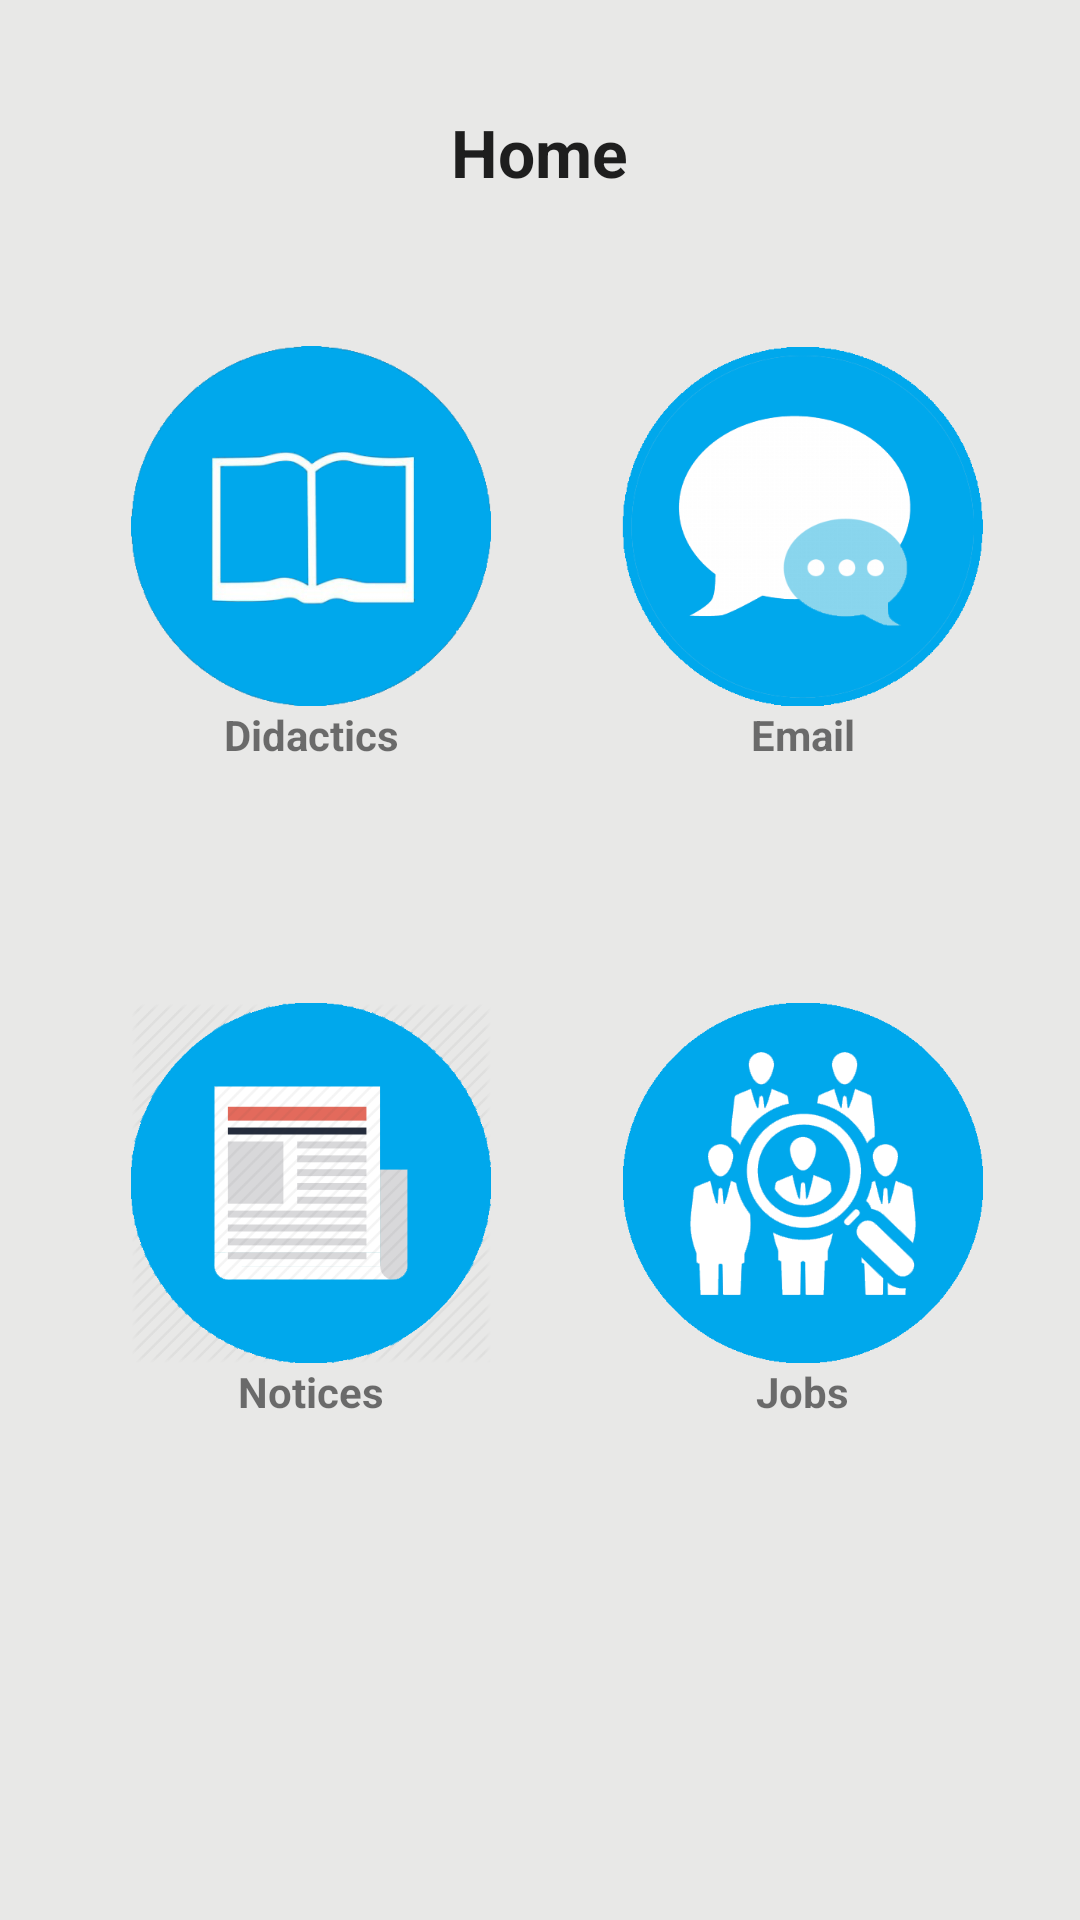

This screen was rendered from an Android layout file. Write that file and the resources it references.
<!-- AndroidManifest.xml: application theme CustomActionBarTheme -->
<!-- res/layout/activity_student_home.xml -->
<RelativeLayout xmlns:android="http://schemas.android.com/apk/res/android"
    xmlns:tools="http://schemas.android.com/tools"
    android:layout_width="match_parent"
    android:layout_height="match_parent"
    android:background="@color/background_layout"
    android:fillViewport="true"
    tools:context=".StudentHome">

    <ScrollView xmlns:android="http://schemas.android.com/apk/res/android"
        xmlns:tools="http://schemas.android.com/tools"
        android:id="@+id/scroll"
        android:layout_width="match_parent"
        android:layout_height="wrap_content"
        android:paddingBottom="@dimen/activity_vertical_margin"
        android:paddingLeft="@dimen/activity_horizontal_margin"
        android:paddingRight="@dimen/activity_horizontal_margin"
        android:paddingTop="@dimen/activity_vertical_margin">

        <RelativeLayout xmlns:android="http://schemas.android.com/apk/res/android"
            xmlns:tools="http://schemas.android.com/tools"
            android:layout_width="match_parent"
            android:layout_height="wrap_content">

            <TextView
                android:id="@+id/titleHome"
                android:layout_width="wrap_content"
                android:layout_height="wrap_content"
                android:layout_centerHorizontal="true"
                android:layout_marginTop="@dimen/margin_top_title"
                android:text="@string/home_title"
                android:textAppearance="?android:attr/textAppearanceLarge"
                android:textStyle="bold" />

            <TableLayout
                android:id="@+id/table"
                android:layout_width="match_parent"
                android:layout_height="wrap_content"
                android:stretchColumns="*"
                android:layout_below="@id/titleHome"
                android:layout_marginTop="@dimen/margin_top_home"
                android:gravity="center">

                <TableRow>
                    <ImageButton
                        android:id="@+id/classes_button"
                        android:layout_width="0dp"
                        android:layout_height="120dp"
                        android:onClick="goDidactica"
                        android:layout_gravity="center_horizontal|center_vertical"
                        android:background="@android:color/transparent"
                        android:src="@drawable/didactic_icon"
                        android:scaleType="fitCenter"
                        android:adjustViewBounds="true"/>
                    <ImageButton
                        android:id="@+id/messages_button"
                        android:layout_width="0dp"
                        android:layout_height="120dp"
                        android:onClick="viewMessages"
                        android:layout_gravity="center_horizontal|center_vertical"
                        android:background="@android:color/transparent"
                        android:src="@drawable/inbox_icon"
                        android:scaleType="fitCenter"
                        android:adjustViewBounds="true"/>
                </TableRow>
                <TableRow>
                    <TextView
                        android:layout_width="wrap_content"
                        android:layout_height="wrap_content"
                        android:text="@string/didactic"
                        android:layout_gravity="center_horizontal"
                        android:textAppearance="?android:attr/textAppearanceSmall"
                        android:textStyle="bold" />
                    <TextView
                        android:layout_width="wrap_content"
                        android:layout_height="wrap_content"
                        android:text="@string/email"
                        android:layout_gravity="center_horizontal"
                        android:textAppearance="?android:attr/textAppearanceSmall"
                        android:textStyle="bold" />
                </TableRow>
                <TableRow android:layout_marginTop="@dimen/button_height">
                    <ImageButton
                        android:id="@+id/notices_button"
                        android:layout_width="0dp"
                        android:layout_height="120dp"
                        android:onClick="goNoticeBoard"
                        android:layout_gravity="center_horizontal|center_vertical"
                        android:background="@android:color/transparent"
                        android:src="@drawable/noticeboard_icon"
                        android:scaleType="fitCenter"
                        android:adjustViewBounds="true"/>
                    <ImageButton
                        android:id="@+id/jobs_button"
                        android:layout_width="0dp"
                        android:layout_height="120dp"
                        android:onClick="goJobs"
                        android:layout_gravity="center_horizontal|center_vertical"
                        android:background="@android:color/transparent"
                        android:src="@drawable/job_icon"
                        android:scaleType="fitCenter"
                        android:adjustViewBounds="true"/>
                </TableRow>
                <TableRow>
                    <TextView
                        android:layout_width="wrap_content"
                        android:layout_height="wrap_content"
                        android:text="@string/notices"
                        android:layout_gravity="center_horizontal"
                        android:textAppearance="?android:attr/textAppearanceSmall"
                        android:textStyle="bold" />
                    <TextView
                        android:layout_width="wrap_content"
                        android:layout_height="wrap_content"
                        android:text="@string/jobs"
                        android:layout_gravity="center_horizontal"
                        android:textAppearance="?android:attr/textAppearanceSmall"
                        android:textStyle="bold" />
                </TableRow>
            </TableLayout>

        </RelativeLayout>
    </ScrollView>

</RelativeLayout>
<!-- resources referenced by this layout -->
<resources>
  <color name="background_layout">#e8e8e7</color>
  <dimen name="activity_horizontal_margin">16dp</dimen>
  <dimen name="activity_vertical_margin">16dp</dimen>
  <dimen name="button_height">80dp</dimen>
  <dimen name="margin_top_home">50dp</dimen>
  <dimen name="margin_top_title">20dp</dimen>
  <!-- drawable didactic_icon: png bitmap (drawable, 27215 bytes) -->
  <!-- drawable inbox_icon: png bitmap (drawable, 22414 bytes) -->
  <!-- drawable job_icon: png bitmap (drawable, 26153 bytes) -->
  <!-- drawable noticeboard_icon: png bitmap (drawable, 16501 bytes) -->
  <string name="didactic">Didactics</string>
  <string name="email">Email</string>
  <string name="home_title">Home</string>
  <string name="jobs">Jobs</string>
  <string name="notices">Notices</string>
  <style name="CustomActionBarTheme" parent="@style/Theme.AppCompat.Light">
          <item name="android:actionBarStyle">@style/MyActionBar</item>
          <item name="android:actionBarTabTextStyle">@style/TabTextStyle</item>
          <item name="android:actionMenuTextColor">@color/white</item>
          <item name="android:itemBackground">@drawable/overflow_style</item>
          <item name="android:actionMenuTextAppearance">@style/TextColor</item>
          <item name="android:actionBarWidgetTheme">@style/PopUpStyle</item>
          <item name="android:displayOptions">useLogo|showTitle</item>
  
          
          <item name="actionBarStyle">@style/MyActionBar</item>
          <item name="actionBarTabTextStyle">@style/TabTextStyle</item>
          <item name="actionMenuTextColor">@color/white</item>
          <item name="actionMenuTextAppearance">@style/TextColor</item>
          <item name="actionBarTheme">@style/ActionBarTheme</item>
          <item name="displayOptions">useLogo|showTitle</item>
      </style>
  <style name="MyActionBar" parent="@style/Widget.AppCompat.ActionBar">
          <item name="android:titleTextStyle">@style/TitleTextStyle</item>
          <item name="android:background">@color/background_header</item>
          <item name="android:backgroundStacked">@color/background_header</item>
          <item name="android:backgroundSplit">@color/background_header</item>
          <item name="android:displayOptions">useLogo|showTitle</item>
  
          
          <item name="titleTextStyle">@style/TitleTextStyle</item>
          <item name="background">@color/background_header</item>
          <item name="backgroundStacked">@color/background_header</item>
          <item name="backgroundSplit">@color/background_header</item>
          <item name="displayOptions">useLogo|showTitle</item>
      </style>
  <style name="TabTextStyle" parent="@style/Widget.AppCompat.ActionBar.TabText">
          <item name="android:textColor">@color/white</item>
      </style>
  <color name="white">#ffffff</color>
  <style name="TextColor">
          <item name="android:textColor">@color/white</item>
      </style>
  <style name="PopUpStyle" parent="Theme.AppCompat">
          <item name="android:popupMenuStyle">@style/PopUpMenu</item>
      </style>
  <style name="ActionBarTheme" parent="ThemeOverlay.AppCompat.Dark.ActionBar">
          
          <item name="android:textColorPrimary">@color/white</item>
          
          <item name="android:textColorSecondary">@color/white</item>
          
          <item name="actionMenuTextColor">@color/white</item>
          
          <item name="colorControlNormal">@color/white</item>
      </style>
  <style name="TitleTextStyle" parent="@style/TextAppearance.AppCompat.Widget.ActionBar.Title">
          <item name="android:textColor">@color/white</item>
          <item name="android:textStyle">bold</item>
      </style>
  <color name="background_header">#043577</color>
  <style name="PopUpMenu" parent="@style/Widget.AppCompat.Light.PopupMenu">
          <item name="android:textColor">@color/white</item>
          <item name="android:textAppearanceLargePopupMenu">@color/white</item>
          <item name="android:textAppearanceSmallPopupMenu">@color/white</item>
      </style>
</resources>
